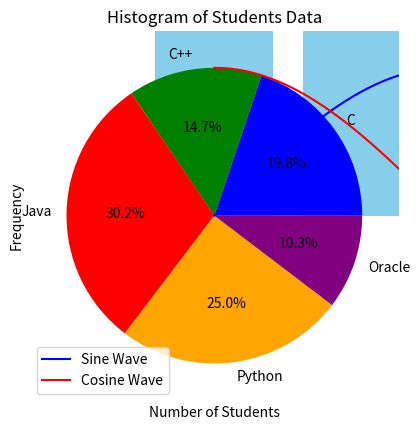

Source code (Python):
import numpy as np
import matplotlib.pyplot as plt

# Part 1: Import matplotlib and numpy libraries
# (Already done with import statements above)

# Part 2: Import pyplot library from matplotlib
# (Already done with the import statement: `import matplotlib.pyplot as plt`)

# Part 3: Plot sine and cosine waveforms in the same plot. Add labels and title.
x = np.linspace(0, 2 * np.pi, 1000)  # Generate 1000 points between 0 and 2*pi
y_sin = np.sin(x)
y_cos = np.cos(x)

plt.plot(x, y_sin, label='Sine Wave', color='blue')
plt.plot(x, y_cos, label='Cosine Wave', color='red')

plt.xlabel('x values')
plt.ylabel('y values')
plt.title('Sine and Cosine Waveforms')
plt.legend()  # Show the legend to distinguish sine and cosine waves
plt.grid(True)
plt.show()

# Part 4: Define two lists for bar plot, pie chart, and histogram
langs = ['C', 'C++', 'Java', 'Python', 'Oracle']
students = [23, 17, 35, 29, 12]

# Bar Plot
plt.bar(langs, students, color='skyblue')
plt.xlabel('Programming Languages')
plt.ylabel('Number of Students')
plt.title('Students per Programming Language')
plt.show()

# Pie Chart
plt.pie(students, labels=langs, autopct='%1.1f%%', colors=['blue', 'green', 'red', 'orange', 'purple'])
plt.title('Students Distribution by Language')
plt.show()

# Histogram
# Generating some data based on the students list for a histogram
# This is just an example, as we are not directly plotting the `students` list as histogram data
np.random.seed(0)
data = np.random.choice(students, size=100, replace=True)

plt.hist(data, bins=10, color='lightcoral', edgecolor='black')
plt.title('Histogram of Students Data')
plt.xlabel('Number of Students')
plt.ylabel('Frequency')
plt.show()
